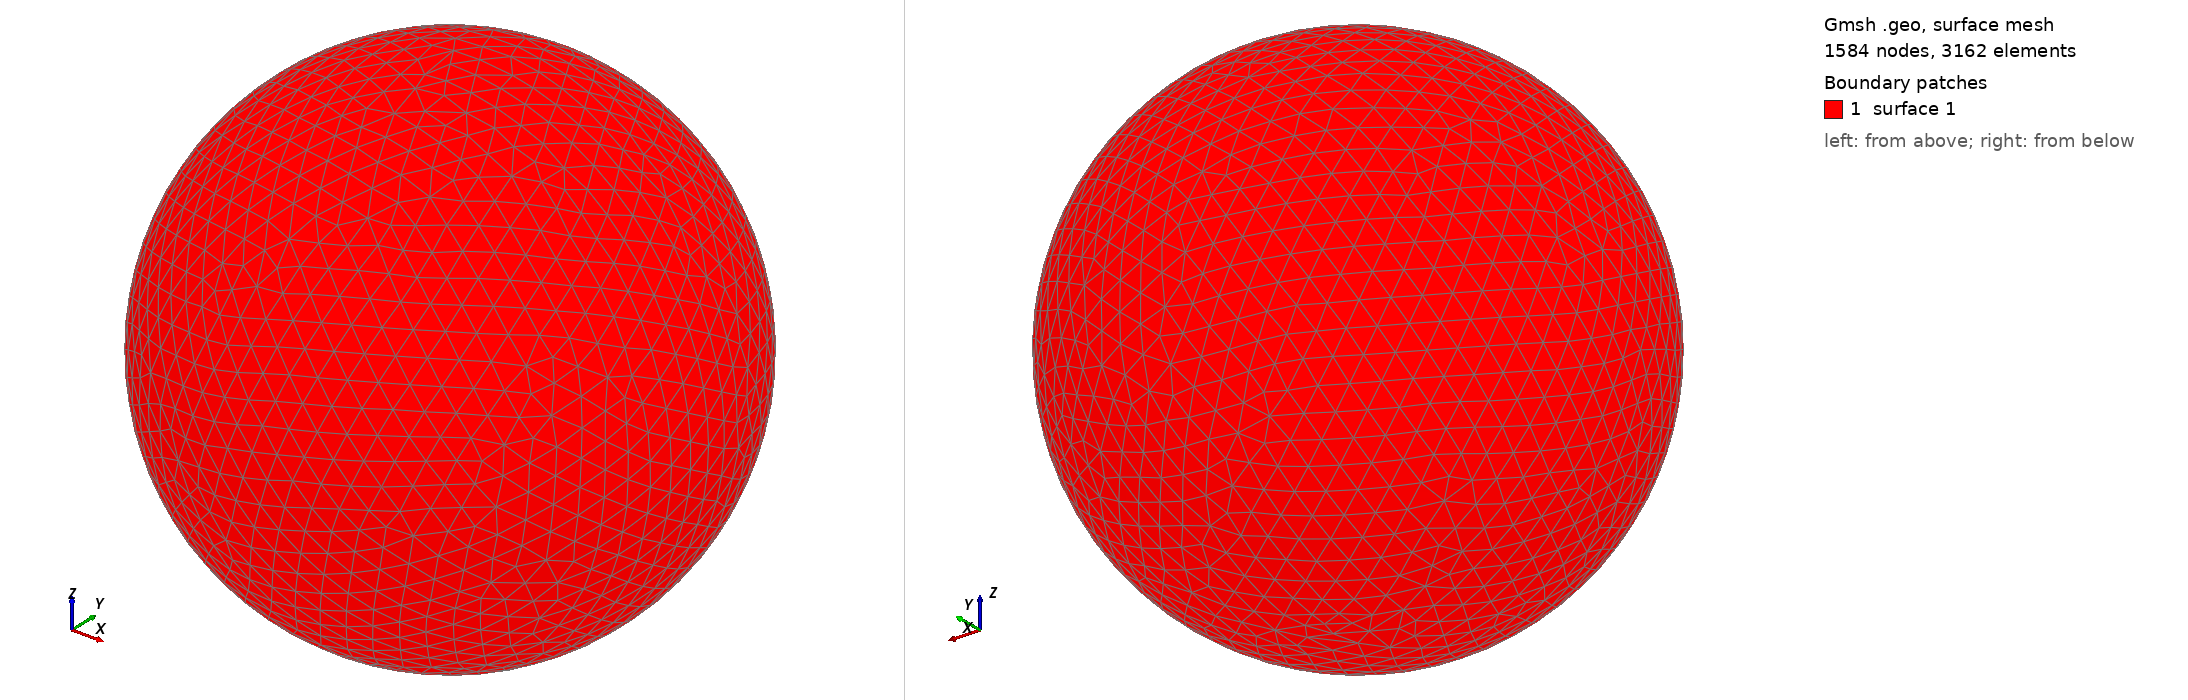

Gmsh geometry script, surface-meshed: 1584 nodes, 3162 surface elements. Boundary patches (legend numbers): 1 surface 1. Left view from above one corner, right view from below the opposite corner. The script declares no physical surfaces, so the legend lists its geometric surfaces. The drawing asked Gmsh for element sizes between 1% and 20% of the model's largest extent; the script's own settings can give other sizes.

=== shot2111.geo (drawn) ===
SetFactory("OpenCASCADE");
Point(1) = {0,0,0,0};
Sphere(1) = {0,0,0,0.19900000};
MeshSize{ PointsOf{ Surface{:}; } } = 0.019900000;
Mesh.ElementOrder=1;
Mesh.Format=39;
